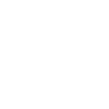
t = 0.00 s
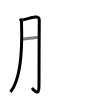
t = 2.50 s
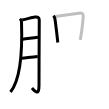
t = 5.25 s
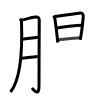
t = 7.75 s
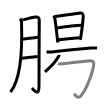
t = 10.50 s
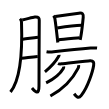
t = 13.00 s

The animated SVG that drew these frames (rendered in a browser with its animation timeline set to each time). Animation: 13 SMIL elements (animate=13); one cycle of 13.00 s.

<svg width="109px" height="109px" viewBox="0 0 px 109px" xmlns="http://www.w3.org/2000/svg" xmlns:xlink="http://www.w3.org/1999/xlink" xml:space="preserve" version="1.1"  baseProfile="full">
<path d="M20,18.75c1,1,1.46,2.22,1.5,3.25c1.12,32.62-2,58.88-11,70" style="fill:none;stroke:black;stroke-width:3;opacity:0">
  <animate attributeType="CSS" attributeName="opacity" from="0" to="1" begin="0s" dur="1s" repeatCount="Indefinite" fill="freeze" />
</path>
<path d="M22.25,20c4.25-0.88,10.27-2.72,12.5-3c4-0.5,4.5,1.67,4.5,3.25C39.25,27,39,65.5,39,85.75C39,96.5,34.75,91,32,88" style="fill:none;stroke:black;stroke-width:3;opacity:0">
  <animate attributeType="CSS" attributeName="opacity" from="0" to="1" begin="1s" dur="1s" repeatCount="Indefinite" fill="freeze" />
</path>
<path d="M22.75,39.25c4.5-0.5,9-1.25,15.25-2" style="fill:none;stroke:black;stroke-width:3;opacity:0">
  <animate attributeType="CSS" attributeName="opacity" from="0" to="1" begin="2s" dur="1s" repeatCount="Indefinite" fill="freeze" />
</path>
<path d="M21.75,58.25c5.25-0.5,9.62-1.25,16-1.75" style="fill:none;stroke:black;stroke-width:3;opacity:0">
  <animate attributeType="CSS" attributeName="opacity" from="0" to="1" begin="3s" dur="1s" repeatCount="Indefinite" fill="freeze" />
</path>
<path d="M53.36,15.8c0.73,0.73,1.32,1.57,1.51,2.78c0.88,5.73,1.58,11.71,2.52,20.17c0.13,1.2,0.27,2.44,0.42,3.75" style="fill:none;stroke:black;stroke-width:3;opacity:0">
  <animate attributeType="CSS" attributeName="opacity" from="0" to="1" begin="4s" dur="1s" repeatCount="Indefinite" fill="freeze" />
</path>
<path d="M55.24,16.56c4.53-0.76,16.84-2.63,23.64-3.4c3.59-0.41,4.67,0.68,4.33,4.23c-0.55,5.89-1.31,13.17-2.28,18.67c-0.25,1.41-0.51,2.7-0.78,3.82" style="fill:none;stroke:black;stroke-width:3;opacity:0">
  <animate attributeType="CSS" attributeName="opacity" from="0" to="1" begin="5s" dur="1s" repeatCount="Indefinite" fill="freeze" />
</path>
<path d="M57.22,28.05c4.28-0.67,20.16-2.67,24.16-2.74" style="fill:none;stroke:black;stroke-width:3;opacity:0">
  <animate attributeType="CSS" attributeName="opacity" from="0" to="1" begin="6s" dur="1s" repeatCount="Indefinite" fill="freeze" />
</path>
<path d="M58.77,39.83c3.95-0.62,15.77-1.67,20.68-2.19" style="fill:none;stroke:black;stroke-width:3;opacity:0">
  <animate attributeType="CSS" attributeName="opacity" from="0" to="1" begin="7s" dur="1s" repeatCount="Indefinite" fill="freeze" />
</path>
<path d="M46.53,51.65c1.84,0.33,5.24,0.29,7.07,0.08c13.27-1.48,25.02-2.73,37.01-3.73c3.06-0.25,4.92-0.09,6.46,0.08" style="fill:none;stroke:black;stroke-width:3;opacity:0">
  <animate attributeType="CSS" attributeName="opacity" from="0" to="1" begin="8s" dur="1s" repeatCount="Indefinite" fill="freeze" />
</path>
<path d="M59.13,54.79c0.05,0.52-0.22,1.15-0.6,1.82c-2.41,4.27-6.7,9.68-13.6,15.22" style="fill:none;stroke:black;stroke-width:3;opacity:0">
  <animate attributeType="CSS" attributeName="opacity" from="0" to="1" begin="9s" dur="1s" repeatCount="Indefinite" fill="freeze" />
</path>
<path d="M58.04,63.55c0.83,0.46,2.22,0.4,3.59,0.3c3.24-0.23,25.15-2.9,28.49-3.05c3.34-0.15,3.99,1.52,3.51,4.73c-0.76,5.09-5.33,20.85-12.33,29.83c-2.93,3.76-4.93,1.38-7.18-1.59" style="fill:none;stroke:black;stroke-width:3;opacity:0">
  <animate attributeType="CSS" attributeName="opacity" from="0" to="1" begin="10s" dur="1s" repeatCount="Indefinite" fill="freeze" />
</path>
<path d="M63.67,66.58c0.07,0.4-0.06,1.28-0.38,1.84c-2.53,4.43-8.38,10.01-17.16,14.46" style="fill:none;stroke:black;stroke-width:3;opacity:0">
  <animate attributeType="CSS" attributeName="opacity" from="0" to="1" begin="11s" dur="1s" repeatCount="Indefinite" fill="freeze" />
</path>
<path d="M78.66,65.13c0.1,0.87,0.13,1.81-0.47,2.99c-3.7,7.26-11.82,19.26-27.81,27.9" style="fill:none;stroke:black;stroke-width:3;opacity:0">
  <animate attributeType="CSS" attributeName="opacity" from="0" to="1" begin="12s" dur="1s" repeatCount="Indefinite" fill="freeze" />
</path>
</svg>
